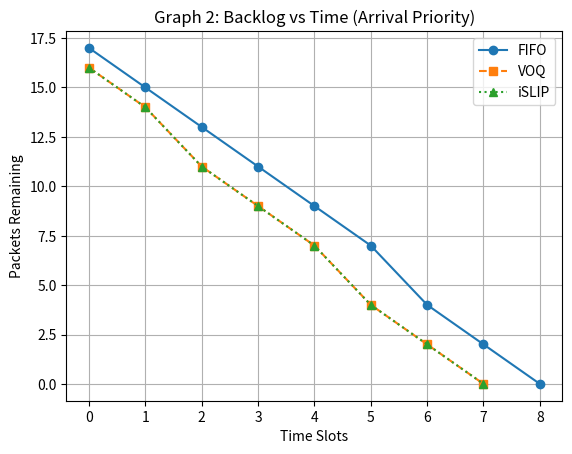

Here is the Python script that generated this plot:

# GRAPH 2: BACKLOG VS TIME (Arrival Priority)


from collections import deque
import matplotlib.pyplot as plt

packets = [
    ("p1", 0, 0, 0), ("p2", 0, 0, 1),
    ("p3", 0, 1, 0), ("p4", 0, 1, 2),
    ("p5", 0, 2, 0),

    ("p6", 1, 0, 2), ("p7", 1, 2, 1),

    ("p8", 2, 1, 1),
    ("p9", 2, 2, 2),

    ("p10", 3, 0, 1), ("p11", 3, 1, 0),
    ("p12", 3, 2, 1),

    ("p13", 4, 0, 0), ("p14", 4, 1, 2),
    ("p15", 4, 2, 2),

    ("p16", 5, 0, 2), ("p17", 5, 1, 1),
    ("p18", 5, 2, 0)
]


def simulate_backlog(packets, mode):
    if mode == "fifo":
        queues = [deque() for _ in range(3)]
    else:
        queues = [[deque() for _ in range(3)] for _ in range(3)]

    remaining = packets.copy()
    time, served = 0, 0
    backlog = []

    while served < len(packets):
        for pkt in remaining[:]:
            if pkt[1] == time:
                if mode == "fifo":
                    queues[pkt[2]].append(pkt)
                else:
                    queues[pkt[2]][pkt[3]].append(pkt)
                remaining.remove(pkt)

        used_inputs, used_outputs = set(), set()

        if mode == "fifo":
            front = [q[0] for q in queues if q]
            front.sort(key=lambda x: x[1])

            for pkt in front:
                if pkt[3] not in used_outputs:
                    queues[pkt[2]].popleft()
                    used_outputs.add(pkt[3])
                    served += 1

        else:
            candidates = [queues[i][o][0]
                          for i in range(3) for o in range(3)
                          if queues[i][o]]

            candidates.sort(key=lambda x: (x[1], x[2]))

            for pkt in candidates:
                if pkt[2] not in used_inputs and pkt[3] not in used_outputs:
                    queues[pkt[2]][pkt[3]].popleft()
                    used_inputs.add(pkt[2])
                    used_outputs.add(pkt[3])
                    served += 1

        backlog.append(len(packets) - served)
        time += 1

    return backlog


# RUN
fifo_b = simulate_backlog(packets, "fifo")
voq_b = simulate_backlog(packets, "voq")
islip_b = simulate_backlog(packets, "islip")

# GRAPH
plt.figure()

plt.plot(range(len(fifo_b)), fifo_b, 'o-', label="FIFO")
plt.plot(range(len(voq_b)), voq_b, 's--', label="VOQ")
plt.plot(range(len(islip_b)), islip_b, '^:', label="iSLIP")

plt.xlabel("Time Slots")
plt.ylabel("Packets Remaining")
plt.title("Graph 2: Backlog vs Time (Arrival Priority)")
plt.legend()
plt.grid()

plt.show()
